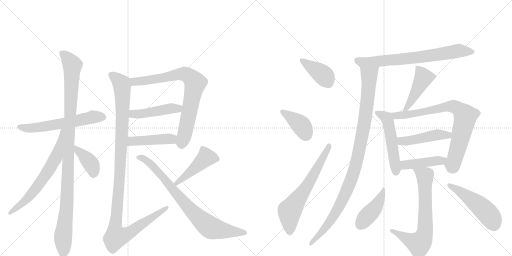
t = 0.00 s
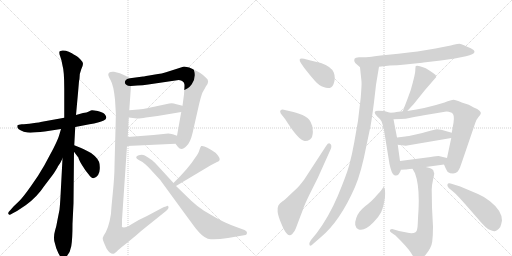
t = 3.49 s
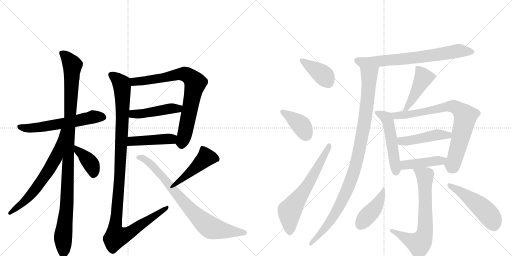
t = 6.97 s
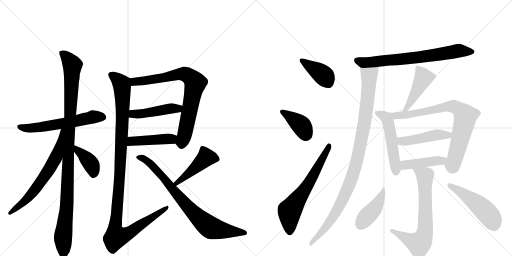
t = 10.46 s
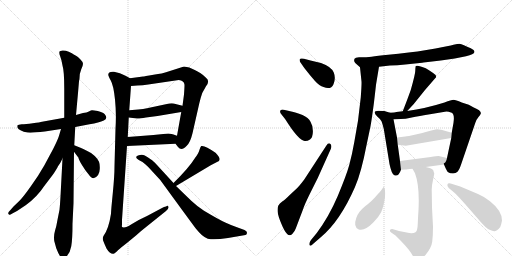
t = 13.94 s
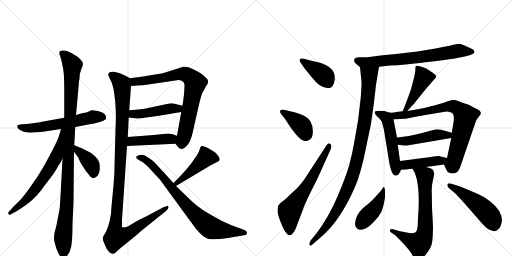
t = 17.43 s

The animated SVG that drew these frames (rendered in a browser with its animation timeline set to each time). Animation: 23 CSS @keyframes rules; one cycle of 17.43 s.

<svg version="1.1" viewBox="0 0 2048 1024" xmlns="http://www.w3.org/2000/svg">
  <g stroke="lightgray" stroke-dasharray="1,1" stroke-width="1" transform="scale(4, 4)">
    <line x1="0" y1="0" x2="256" y2="256"></line>
    <line x1="256" y1="0" x2="0" y2="256"></line>
    <line x1="128" y1="0" x2="128" y2="256"></line>
    <line x1="0" y1="128" x2="256" y2="128"></line>
    <line x1="256" y1="0" x2="512" y2="256"></line>
    <line x1="512" y1="0" x2="256" y2="256"></line>
    <line x1="384" y1="0" x2="384" y2="256"></line>
    <line x1="256" y1="128" x2="512" y2="128"></line>
  </g>
<g transform="scale(1, -1) translate(0, -850)">
   <style type="text/css">
    @keyframes keyframes0 {
      from {
       stroke: black;
       stroke-dashoffset: 596;
       stroke-width: 128;
       }
       66% {
       animation-timing-function: step-end;
       stroke: black;
       stroke-dashoffset: 0;
       stroke-width: 128;
       }
       to {
       stroke: black;
       stroke-width: 1024;
       }
       }
       #make-me-a-hanzi-animation-0 {
         animation: keyframes0 0.735026s both;
         animation-delay: 0.000000s;
         animation-timing-function: linear;
       }
    @keyframes keyframes1 {
      from {
       stroke: black;
       stroke-dashoffset: 1090;
       stroke-width: 128;
       }
       78% {
       animation-timing-function: step-end;
       stroke: black;
       stroke-dashoffset: 0;
       stroke-width: 128;
       }
       to {
       stroke: black;
       stroke-width: 1024;
       }
       }
       #make-me-a-hanzi-animation-1 {
         animation: keyframes1 1.137044s both;
         animation-delay: 0.735026s;
         animation-timing-function: linear;
       }
    @keyframes keyframes2 {
      from {
       stroke: black;
       stroke-dashoffset: 656;
       stroke-width: 128;
       }
       68% {
       animation-timing-function: step-end;
       stroke: black;
       stroke-dashoffset: 0;
       stroke-width: 128;
       }
       to {
       stroke: black;
       stroke-width: 1024;
       }
       }
       #make-me-a-hanzi-animation-2 {
         animation: keyframes2 0.783854s both;
         animation-delay: 1.872070s;
         animation-timing-function: linear;
       }
    @keyframes keyframes3 {
      from {
       stroke: black;
       stroke-dashoffset: 392;
       stroke-width: 128;
       }
       56% {
       animation-timing-function: step-end;
       stroke: black;
       stroke-dashoffset: 0;
       stroke-width: 128;
       }
       to {
       stroke: black;
       stroke-width: 1024;
       }
       }
       #make-me-a-hanzi-animation-3 {
         animation: keyframes3 0.569010s both;
         animation-delay: 2.655924s;
         animation-timing-function: linear;
       }
    @keyframes keyframes4 {
      from {
       stroke: black;
       stroke-dashoffset: 787;
       stroke-width: 128;
       }
       72% {
       animation-timing-function: step-end;
       stroke: black;
       stroke-dashoffset: 0;
       stroke-width: 128;
       }
       to {
       stroke: black;
       stroke-width: 1024;
       }
       }
       #make-me-a-hanzi-animation-4 {
         animation: keyframes4 0.890462s both;
         animation-delay: 3.224935s;
         animation-timing-function: linear;
       }
    @keyframes keyframes5 {
      from {
       stroke: black;
       stroke-dashoffset: 462;
       stroke-width: 128;
       }
       60% {
       animation-timing-function: step-end;
       stroke: black;
       stroke-dashoffset: 0;
       stroke-width: 128;
       }
       to {
       stroke: black;
       stroke-width: 1024;
       }
       }
       #make-me-a-hanzi-animation-5 {
         animation: keyframes5 0.625977s both;
         animation-delay: 4.115397s;
         animation-timing-function: linear;
       }
    @keyframes keyframes6 {
      from {
       stroke: black;
       stroke-dashoffset: 449;
       stroke-width: 128;
       }
       59% {
       animation-timing-function: step-end;
       stroke: black;
       stroke-dashoffset: 0;
       stroke-width: 128;
       }
       to {
       stroke: black;
       stroke-width: 1024;
       }
       }
       #make-me-a-hanzi-animation-6 {
         animation: keyframes6 0.615397s both;
         animation-delay: 4.741374s;
         animation-timing-function: linear;
       }
    @keyframes keyframes7 {
      from {
       stroke: black;
       stroke-dashoffset: 1161;
       stroke-width: 128;
       }
       79% {
       animation-timing-function: step-end;
       stroke: black;
       stroke-dashoffset: 0;
       stroke-width: 128;
       }
       to {
       stroke: black;
       stroke-width: 1024;
       }
       }
       #make-me-a-hanzi-animation-7 {
         animation: keyframes7 1.194824s both;
         animation-delay: 5.356771s;
         animation-timing-function: linear;
       }
    @keyframes keyframes8 {
      from {
       stroke: black;
       stroke-dashoffset: 455;
       stroke-width: 128;
       }
       60% {
       animation-timing-function: step-end;
       stroke: black;
       stroke-dashoffset: 0;
       stroke-width: 128;
       }
       to {
       stroke: black;
       stroke-width: 1024;
       }
       }
       #make-me-a-hanzi-animation-8 {
         animation: keyframes8 0.620280s both;
         animation-delay: 6.551595s;
         animation-timing-function: linear;
       }
    @keyframes keyframes9 {
      from {
       stroke: black;
       stroke-dashoffset: 800;
       stroke-width: 128;
       }
       72% {
       animation-timing-function: step-end;
       stroke: black;
       stroke-dashoffset: 0;
       stroke-width: 128;
       }
       to {
       stroke: black;
       stroke-width: 1024;
       }
       }
       #make-me-a-hanzi-animation-9 {
         animation: keyframes9 0.901042s both;
         animation-delay: 7.171875s;
         animation-timing-function: linear;
       }
    @keyframes keyframes10 {
      from {
       stroke: black;
       stroke-dashoffset: 396;
       stroke-width: 128;
       }
       56% {
       animation-timing-function: step-end;
       stroke: black;
       stroke-dashoffset: 0;
       stroke-width: 128;
       }
       to {
       stroke: black;
       stroke-width: 1024;
       }
       }
       #make-me-a-hanzi-animation-10 {
         animation: keyframes10 0.572266s both;
         animation-delay: 8.072917s;
         animation-timing-function: linear;
       }
    @keyframes keyframes11 {
      from {
       stroke: black;
       stroke-dashoffset: 391;
       stroke-width: 128;
       }
       56% {
       animation-timing-function: step-end;
       stroke: black;
       stroke-dashoffset: 0;
       stroke-width: 128;
       }
       to {
       stroke: black;
       stroke-width: 1024;
       }
       }
       #make-me-a-hanzi-animation-11 {
         animation: keyframes11 0.568197s both;
         animation-delay: 8.645182s;
         animation-timing-function: linear;
       }
    @keyframes keyframes12 {
      from {
       stroke: black;
       stroke-dashoffset: 647;
       stroke-width: 128;
       }
       68% {
       animation-timing-function: step-end;
       stroke: black;
       stroke-dashoffset: 0;
       stroke-width: 128;
       }
       to {
       stroke: black;
       stroke-width: 1024;
       }
       }
       #make-me-a-hanzi-animation-12 {
         animation: keyframes12 0.776530s both;
         animation-delay: 9.213379s;
         animation-timing-function: linear;
       }
    @keyframes keyframes13 {
      from {
       stroke: black;
       stroke-dashoffset: 725;
       stroke-width: 128;
       }
       70% {
       animation-timing-function: step-end;
       stroke: black;
       stroke-dashoffset: 0;
       stroke-width: 128;
       }
       to {
       stroke: black;
       stroke-width: 1024;
       }
       }
       #make-me-a-hanzi-animation-13 {
         animation: keyframes13 0.840007s both;
         animation-delay: 9.989909s;
         animation-timing-function: linear;
       }
    @keyframes keyframes14 {
      from {
       stroke: black;
       stroke-dashoffset: 1029;
       stroke-width: 128;
       }
       77% {
       animation-timing-function: step-end;
       stroke: black;
       stroke-dashoffset: 0;
       stroke-width: 128;
       }
       to {
       stroke: black;
       stroke-width: 1024;
       }
       }
       #make-me-a-hanzi-animation-14 {
         animation: keyframes14 1.087402s both;
         animation-delay: 10.829915s;
         animation-timing-function: linear;
       }
    @keyframes keyframes15 {
      from {
       stroke: black;
       stroke-dashoffset: 459;
       stroke-width: 128;
       }
       60% {
       animation-timing-function: step-end;
       stroke: black;
       stroke-dashoffset: 0;
       stroke-width: 128;
       }
       to {
       stroke: black;
       stroke-width: 1024;
       }
       }
       #make-me-a-hanzi-animation-15 {
         animation: keyframes15 0.623535s both;
         animation-delay: 11.917318s;
         animation-timing-function: linear;
       }
    @keyframes keyframes16 {
      from {
       stroke: black;
       stroke-dashoffset: 517;
       stroke-width: 128;
       }
       63% {
       animation-timing-function: step-end;
       stroke: black;
       stroke-dashoffset: 0;
       stroke-width: 128;
       }
       to {
       stroke: black;
       stroke-width: 1024;
       }
       }
       #make-me-a-hanzi-animation-16 {
         animation: keyframes16 0.670736s both;
         animation-delay: 12.540853s;
         animation-timing-function: linear;
       }
    @keyframes keyframes17 {
      from {
       stroke: black;
       stroke-dashoffset: 790;
       stroke-width: 128;
       }
       72% {
       animation-timing-function: step-end;
       stroke: black;
       stroke-dashoffset: 0;
       stroke-width: 128;
       }
       to {
       stroke: black;
       stroke-width: 1024;
       }
       }
       #make-me-a-hanzi-animation-17 {
         animation: keyframes17 0.892904s both;
         animation-delay: 13.211589s;
         animation-timing-function: linear;
       }
    @keyframes keyframes18 {
      from {
       stroke: black;
       stroke-dashoffset: 467;
       stroke-width: 128;
       }
       60% {
       animation-timing-function: step-end;
       stroke: black;
       stroke-dashoffset: 0;
       stroke-width: 128;
       }
       to {
       stroke: black;
       stroke-width: 1024;
       }
       }
       #make-me-a-hanzi-animation-18 {
         animation: keyframes18 0.630046s both;
         animation-delay: 14.104492s;
         animation-timing-function: linear;
       }
    @keyframes keyframes19 {
      from {
       stroke: black;
       stroke-dashoffset: 437;
       stroke-width: 128;
       }
       59% {
       animation-timing-function: step-end;
       stroke: black;
       stroke-dashoffset: 0;
       stroke-width: 128;
       }
       to {
       stroke: black;
       stroke-width: 1024;
       }
       }
       #make-me-a-hanzi-animation-19 {
         animation: keyframes19 0.605632s both;
         animation-delay: 14.734538s;
         animation-timing-function: linear;
       }
    @keyframes keyframes20 {
      from {
       stroke: black;
       stroke-dashoffset: 703;
       stroke-width: 128;
       }
       70% {
       animation-timing-function: step-end;
       stroke: black;
       stroke-dashoffset: 0;
       stroke-width: 128;
       }
       to {
       stroke: black;
       stroke-width: 1024;
       }
       }
       #make-me-a-hanzi-animation-20 {
         animation: keyframes20 0.822103s both;
         animation-delay: 15.340169s;
         animation-timing-function: linear;
       }
    @keyframes keyframes21 {
      from {
       stroke: black;
       stroke-dashoffset: 430;
       stroke-width: 128;
       }
       58% {
       animation-timing-function: step-end;
       stroke: black;
       stroke-dashoffset: 0;
       stroke-width: 128;
       }
       to {
       stroke: black;
       stroke-width: 1024;
       }
       }
       #make-me-a-hanzi-animation-21 {
         animation: keyframes21 0.599935s both;
         animation-delay: 16.162272s;
         animation-timing-function: linear;
       }
    @keyframes keyframes22 {
      from {
       stroke: black;
       stroke-dashoffset: 508;
       stroke-width: 128;
       }
       62% {
       animation-timing-function: step-end;
       stroke: black;
       stroke-dashoffset: 0;
       stroke-width: 128;
       }
       to {
       stroke: black;
       stroke-width: 1024;
       }
       }
       #make-me-a-hanzi-animation-22 {
         animation: keyframes22 0.663411s both;
         animation-delay: 16.762207s;
         animation-timing-function: linear;
       }
</style>
<path d="M 257 379 L 168 363 Q 161 361 131 357 Q 102 353 87 353 Q 73 352 70 349 Q 68 347 70 339 Q 73 332 84 328 Q 93 322 110 320 Q 128 318 179 324 L 244 334 L 301 342 L 358 353 Q 397 359 415 368 Q 433 377 419 393 Q 412 401 391 406 Q 370 410 367 409 L 361 407 Q 358 406 353 403 Q 349 400 332 398 L 304 390 L 257 379 Z" fill="lightgray"></path> 
<path d="M 316 525 L 318 536 Q 318 557 325 573 Q 332 588 332 595 Q 332 602 321 613 Q 311 624 304 627 L 295 632 Q 290 636 275 643 Q 261 649 250 648 Q 239 647 238 644 Q 236 637 240 627 L 246 608 L 250 588 Q 257 565 257 497 L 257 379 L 250 216 L 242 65 Q 240 29 238 11 L 230 -29 Q 226 -54 220 -73 Q 214 -93 217 -114 L 225 -143 Q 242 -186 253 -186 Q 258 -186 264 -178 Q 281 -161 285 -135 Q 290 -109 290 -45 L 294 37 L 296 243 L 297 269 L 301 342 L 304 390 L 312 478 L 316 525 Z" fill="lightgray"></path> 
<path d="M 244 334 L 236 307 Q 232 293 213 255 L 177 188 Q 154 147 122 103 Q 90 58 76 45 L 55 25 L 40 8 Q 28 -2 36 -8 Q 36 -12 51 -3 L 68 6 L 104 30 Q 149 63 177 106 L 212 152 Q 229 177 232 185 Q 242 198 250 216 C 323 367 253 363 244 334 Z" fill="lightgray"></path> 
<path d="M 296 243 L 314 219 Q 314 214 326 193 Q 339 171 354 153 Q 365 137 374 137 Q 398 144 399 174 Q 400 192 396 203 Q 392 213 379 226 Q 366 239 349 246 Q 331 256 322 259 L 297 269 C 269 280 278 267 296 243 Z" fill="lightgray"></path> 
<path d="M 702 275 L 712 262 Q 718 254 726 254 Q 734 254 747 267 Q 761 280 770 317 L 797 436 Q 802 458 809 478 L 824 505 Q 841 527 824 539 Q 816 548 801 558 Q 787 567 779 570 Q 757 584 736 584 L 664 561 Q 654 557 614 551 Q 575 544 572 544 L 520 537 C 490 533 494 504 524 506 L 549 508 Q 571 508 593 512 L 715 530 Q 736 528 738 511 Q 738 500 736 472 L 730 427 L 725 402 L 708 307 C 703 277 702 275 702 275 Z" fill="lightgray"></path> 
<path d="M 515 380 L 548 376 Q 556 375 584 380 L 630 386 L 725 402 C 755 407 759 420 730 427 L 702 434 Q 693 438 677 436 L 588 417 Q 574 414 553 412 L 517 409 C 487 407 485 384 515 380 Z" fill="lightgray"></path> 
<path d="M 508 266 L 702 275 C 732 276 736 297 708 307 L 694 312 Q 677 316 673 316 L 614 310 L 511 302 C 481 300 478 265 508 266 Z" fill="lightgray"></path> 
<path d="M 433 551 Q 433 546 443 528 Q 454 509 460 452 Q 466 394 462 335 L 458 186 Q 458 145 451 76 Q 444 6 444 -5 Q 435 -64 415 -92 Q 409 -100 412 -111 Q 416 -122 426 -144 Q 440 -167 454 -165 Q 459 -164 472 -151 Q 485 -139 505 -124 L 544 -92 Q 561 -76 588 -55 L 664 6 Q 679 18 672 26 Q 670 29 664 24 Q 656 23 648 18 L 588 -14 Q 554 -29 526 -47 Q 498 -65 488 -58 Q 487 -55 488 -48 L 488 -29 L 508 266 L 511 302 L 515 380 L 517 409 L 524 506 C 526 534 526 534 520 537 L 502 547 Q 480 560 456 563 Q 433 565 433 551 Z" fill="lightgray"></path> 
<path d="M 704 106 L 843 189 L 868 202 Q 892 209 862 239 Q 819 270 805 266 Q 802 264 798 251 Q 795 238 780 218 Q 756 179 694 118 C 673 97 678 91 704 106 Z" fill="lightgray"></path> 
<path d="M 694 118 L 628 190 Q 612 207 604 212 Q 590 222 579 228 Q 568 234 552 228 Q 536 221 555 210 L 570 202 Q 581 194 593 182 L 641 130 L 692 60 Q 776 -55 784 -65 L 796 -79 Q 819 -105 843 -107 Q 868 -109 912 -102 L 982 -90 Q 988 -88 988 -81 Q 988 -74 978 -70 L 956 -62 Q 924 -51 901 -40 Q 878 -30 816 7 Q 787 26 765 47 L 704 106 L 694 118 Z" fill="lightgray"></path> 
<path d="M 1216 615 Q 1201 618 1199 613 Q 1197 604 1204 597 L 1218 577 Q 1242 546 1260 526 Q 1278 506 1294 502 Q 1324 490 1334 513.5 Q 1344 537 1335 560 Q 1326 583 1284 598 L 1242 608 L 1216 615 Z" fill="lightgray"></path> 
<path d="M 1141 373 Q 1195 287 1219 286 Q 1229 285 1240 292.5 Q 1251 300 1251.5 323.5 Q 1252 347 1242 363 Q 1234 379 1210 390 Q 1181 401 1165 404 L 1135 411 Q 1127 413 1122.5 409 Q 1118 405 1123 396 L 1141 373 Z" fill="lightgray"></path> 
<path d="M 1217 132 Q 1199 108 1189 98 L 1160 71 Q 1140 51 1129 44 Q 1118 37 1113.5 28 Q 1109 19 1110.5 3.5 Q 1112 -12 1125 -44 Q 1138 -76 1148.5 -86 Q 1159 -96 1169 -86 Q 1179 -76 1183 -64 L 1213 15 Q 1217 29 1238 72 L 1271 138 L 1324 256 Q 1328 271 1320.5 275.5 Q 1313 280 1305 267 L 1217 132 Z" fill="lightgray"></path> 
<path d="M 1516 583 L 1560 588 Q 1589 588 1621 592 L 1689 599 Q 1692 600 1703 601 L 1763 608 L 1819 616 L 1864 625 Q 1896 632 1898 642 Q 1898 650 1883 657 Q 1868 664 1856 669 Q 1844 674 1838 675 Q 1831 675 1814 671 Q 1797 666 1742 656 L 1670 644 Q 1641 640 1553 631 Q 1465 621 1462 621 L 1436 621 Q 1421 620 1418 615 Q 1414 604 1421 598 L 1440 581 C 1447 575 1486 580 1516 583 Z" fill="lightgray"></path> 
<path d="M 1440 581 L 1446 524 Q 1447 512 1443 460 L 1432 367 L 1417 281 Q 1408 230 1397 190 Q 1386 150 1351 66 Q 1315 -18 1267 -82 L 1244 -110 Q 1235 -122 1238 -130 Q 1241 -137 1253 -125 L 1283 -99 Q 1360 -35 1420 102 Q 1445 159 1466 269 L 1482 345 Q 1487 372 1496 441 Q 1504 510 1504 511 L 1516 583 C 1521 613 1437 611 1440 581 Z" fill="lightgray"></path> 
<path d="M 1629 406 L 1655 434 L 1700 490 L 1745 542 Q 1745 551 1731 559 Q 1712 572 1703 577 Q 1671 591 1663 586 Q 1661 578 1661 566 Q 1661 553 1643 490 L 1631 457 Q 1617 420 1611 405 C 1600 377 1609 384 1629 406 Z" fill="lightgray"></path> 
<path d="M 1560 399 L 1537 406 Q 1536 407 1514 407 Q 1486 407 1509 384 Q 1521 374 1526 365 Q 1530 355 1535 335 L 1558 194 Q 1566 156 1576 150 Q 1593 140 1604 171 L 1600 206 L 1591 271 L 1588 300 L 1574 373 C 1570 396 1570 396 1560 399 Z" fill="lightgray"></path> 
<path d="M 1611 405 L 1585 402 Q 1580 400 1560 399 C 1530 397 1544 372 1574 373 L 1603 374 Q 1620 374 1647 380 Q 1673 385 1726 394 Q 1779 403 1786 404 Q 1793 404 1807 399 Q 1819 393 1814 359 Q 1808 325 1807 319 L 1805 298 L 1788 218 C 1782 189 1772 202 1776 192 L 1783 176 Q 1788 166 1791 162 Q 1800 156 1812 156 Q 1823 156 1830 163 Q 1837 170 1845 194 L 1901 358 Q 1906 373 1914 382 Q 1921 390 1923 395 Q 1927 407 1895 420 L 1875 431 L 1847 440 Q 1822 451 1814 451 Q 1806 451 1778 440 Q 1702 416 1629 406 L 1611 405 Z" fill="lightgray"></path> 
<path d="M 1807 319 L 1765 331 Q 1764 332 1754 332 L 1751 333 Q 1745 333 1725 328 L 1685 317 L 1636 306 Q 1625 306 1621 304 L 1588 300 C 1558 296 1561 275 1591 271 L 1623 267 L 1805 298 C 1835 303 1836 311 1807 319 Z" fill="lightgray"></path> 
<path d="M 1604 171 L 1621 172 Q 1626 172 1650 175 L 1703 182 L 1776 192 C 1806 196 1817 211 1788 218 L 1755 226 Q 1753 227 1723 222 L 1600 206 C 1570 202 1574 169 1604 171 Z" fill="lightgray"></path> 
<path d="M 1650 175 L 1660 157 Q 1679 106 1674 10 Q 1672 -18 1671 -46 Q 1670 -74 1662 -79 Q 1653 -84 1637 -82 L 1596 -74 L 1569 -66 Q 1561 -66 1560 -71 Q 1558 -76 1566 -81 L 1582 -92 Q 1633 -142 1645 -163 Q 1656 -183 1663 -184 Q 1679 -193 1702 -170 Q 1726 -141 1729 -116 Q 1732 -90 1732 -57 L 1728 20 L 1727 85 Q 1726 105 1732 130 Q 1737 154 1737 156 Q 1736 158 1733 169 Q 1730 176 1703 182 C 1674 190 1636 200 1650 175 Z" fill="lightgray"></path> 
<path d="M 1535 102 Q 1533 102 1528.5 94.5 Q 1524 87 1517.5 80.5 Q 1511 74 1499.5 60.5 Q 1488 47 1460.5 25 Q 1433 3 1425 -22 Q 1412 -59 1435 -67.5 Q 1458 -76 1494 -39 Q 1515 -17 1524.5 1.5 Q 1534 20 1540 61 Q 1542 99 1535 102 Z" fill="lightgray"></path> 
<path d="M 1819 78 Q 1828 70 1862 32 L 1923 -38 Q 1947 -65 1956 -68 Q 1965 -71 1969 -72.5 Q 1973 -74 1976.5 -75 Q 1980 -76 1988 -71 Q 1996 -66 2001 -58 Q 2006 -44 2008 -32 Q 2008 7 1960 45 Q 1936 64 1912 74 L 1841 104 L 1809 114 Q 1793 120 1790 113 Q 1787 106 1795 98 L 1819 78 Z" fill="lightgray"></path> 
      <clipPath id="make-me-a-hanzi-clip-0">
      <path d="M 257 379 L 168 363 Q 161 361 131 357 Q 102 353 87 353 Q 73 352 70 349 Q 68 347 70 339 Q 73 332 84 328 Q 93 322 110 320 Q 128 318 179 324 L 244 334 L 301 342 L 358 353 Q 397 359 415 368 Q 433 377 419 393 Q 412 401 391 406 Q 370 410 367 409 L 361 407 Q 358 406 353 403 Q 349 400 332 398 L 304 390 L 257 379 Z" fill="lightgray"></path>
      </clipPath>
      <path clip-path="url(#make-me-a-hanzi-clip-0)" d="M 76 344 L 106 337 L 150 339 L 369 382 L 411 381 " fill="none" id="make-me-a-hanzi-animation-0" stroke-dasharray="468 936" stroke-linecap="round"></path>

      <clipPath id="make-me-a-hanzi-clip-1">
      <path d="M 316 525 L 318 536 Q 318 557 325 573 Q 332 588 332 595 Q 332 602 321 613 Q 311 624 304 627 L 295 632 Q 290 636 275 643 Q 261 649 250 648 Q 239 647 238 644 Q 236 637 240 627 L 246 608 L 250 588 Q 257 565 257 497 L 257 379 L 250 216 L 242 65 Q 240 29 238 11 L 230 -29 Q 226 -54 220 -73 Q 214 -93 217 -114 L 225 -143 Q 242 -186 253 -186 Q 258 -186 264 -178 Q 281 -161 285 -135 Q 290 -109 290 -45 L 294 37 L 296 243 L 297 269 L 301 342 L 304 390 L 312 478 L 316 525 Z" fill="lightgray"></path>
      </clipPath>
      <path clip-path="url(#make-me-a-hanzi-clip-1)" d="M 246 640 L 290 590 L 269 61 L 252 -96 L 254 -176 " fill="none" id="make-me-a-hanzi-animation-1" stroke-dasharray="962 1924" stroke-linecap="round"></path>

      <clipPath id="make-me-a-hanzi-clip-2">
      <path d="M 244 334 L 236 307 Q 232 293 213 255 L 177 188 Q 154 147 122 103 Q 90 58 76 45 L 55 25 L 40 8 Q 28 -2 36 -8 Q 36 -12 51 -3 L 68 6 L 104 30 Q 149 63 177 106 L 212 152 Q 229 177 232 185 Q 242 198 250 216 C 323 367 253 363 244 334 Z" fill="lightgray"></path>
      </clipPath>
      <path clip-path="url(#make-me-a-hanzi-clip-2)" d="M 250 328 L 224 221 L 195 170 L 130 79 L 42 -1 " fill="none" id="make-me-a-hanzi-animation-2" stroke-dasharray="528 1056" stroke-linecap="round"></path>

      <clipPath id="make-me-a-hanzi-clip-3">
      <path d="M 296 243 L 314 219 Q 314 214 326 193 Q 339 171 354 153 Q 365 137 374 137 Q 398 144 399 174 Q 400 192 396 203 Q 392 213 379 226 Q 366 239 349 246 Q 331 256 322 259 L 297 269 C 269 280 278 267 296 243 Z" fill="lightgray"></path>
      </clipPath>
      <path clip-path="url(#make-me-a-hanzi-clip-3)" d="M 302 262 L 361 199 L 374 170 L 375 152 " fill="none" id="make-me-a-hanzi-animation-3" stroke-dasharray="264 528" stroke-linecap="round"></path>

      <clipPath id="make-me-a-hanzi-clip-4">
      <path d="M 702 275 L 712 262 Q 718 254 726 254 Q 734 254 747 267 Q 761 280 770 317 L 797 436 Q 802 458 809 478 L 824 505 Q 841 527 824 539 Q 816 548 801 558 Q 787 567 779 570 Q 757 584 736 584 L 664 561 Q 654 557 614 551 Q 575 544 572 544 L 520 537 C 490 533 494 504 524 506 L 549 508 Q 571 508 593 512 L 715 530 Q 736 528 738 511 Q 738 500 736 472 L 730 427 L 725 402 L 708 307 C 703 277 702 275 702 275 Z" fill="lightgray"></path>
      </clipPath>
      <path clip-path="url(#make-me-a-hanzi-clip-4)" d="M 528 530 L 538 523 L 583 527 L 740 554 L 757 546 L 782 518 L 737 303 L 727 281 L 713 278 " fill="none" id="make-me-a-hanzi-animation-4" stroke-dasharray="659 1318" stroke-linecap="round"></path>

      <clipPath id="make-me-a-hanzi-clip-5">
      <path d="M 515 380 L 548 376 Q 556 375 584 380 L 630 386 L 725 402 C 755 407 759 420 730 427 L 702 434 Q 693 438 677 436 L 588 417 Q 574 414 553 412 L 517 409 C 487 407 485 384 515 380 Z" fill="lightgray"></path>
      </clipPath>
      <path clip-path="url(#make-me-a-hanzi-clip-5)" d="M 521 387 L 533 394 L 692 417 L 712 415 L 721 422 " fill="none" id="make-me-a-hanzi-animation-5" stroke-dasharray="334 668" stroke-linecap="round"></path>

      <clipPath id="make-me-a-hanzi-clip-6">
      <path d="M 508 266 L 702 275 C 732 276 736 297 708 307 L 694 312 Q 677 316 673 316 L 614 310 L 511 302 C 481 300 478 265 508 266 Z" fill="lightgray"></path>
      </clipPath>
      <path clip-path="url(#make-me-a-hanzi-clip-6)" d="M 515 271 L 528 285 L 687 294 L 699 303 " fill="none" id="make-me-a-hanzi-animation-6" stroke-dasharray="321 642" stroke-linecap="round"></path>

      <clipPath id="make-me-a-hanzi-clip-7">
      <path d="M 433 551 Q 433 546 443 528 Q 454 509 460 452 Q 466 394 462 335 L 458 186 Q 458 145 451 76 Q 444 6 444 -5 Q 435 -64 415 -92 Q 409 -100 412 -111 Q 416 -122 426 -144 Q 440 -167 454 -165 Q 459 -164 472 -151 Q 485 -139 505 -124 L 544 -92 Q 561 -76 588 -55 L 664 6 Q 679 18 672 26 Q 670 29 664 24 Q 656 23 648 18 L 588 -14 Q 554 -29 526 -47 Q 498 -65 488 -58 Q 487 -55 488 -48 L 488 -29 L 508 266 L 511 302 L 515 380 L 517 409 L 524 506 C 526 534 526 534 520 537 L 502 547 Q 480 560 456 563 Q 433 565 433 551 Z" fill="lightgray"></path>
      </clipPath>
      <path clip-path="url(#make-me-a-hanzi-clip-7)" d="M 446 550 L 486 514 L 490 474 L 480 166 L 460 -56 L 464 -97 L 488 -94 L 524 -77 L 669 21 " fill="none" id="make-me-a-hanzi-animation-7" stroke-dasharray="1033 2066" stroke-linecap="round"></path>

      <clipPath id="make-me-a-hanzi-clip-8">
      <path d="M 704 106 L 843 189 L 868 202 Q 892 209 862 239 Q 819 270 805 266 Q 802 264 798 251 Q 795 238 780 218 Q 756 179 694 118 C 673 97 678 91 704 106 Z" fill="lightgray"></path>
      </clipPath>
      <path clip-path="url(#make-me-a-hanzi-clip-8)" d="M 867 214 L 823 219 L 706 118 " fill="none" id="make-me-a-hanzi-animation-8" stroke-dasharray="327 654" stroke-linecap="round"></path>

      <clipPath id="make-me-a-hanzi-clip-9">
      <path d="M 694 118 L 628 190 Q 612 207 604 212 Q 590 222 579 228 Q 568 234 552 228 Q 536 221 555 210 L 570 202 Q 581 194 593 182 L 641 130 L 692 60 Q 776 -55 784 -65 L 796 -79 Q 819 -105 843 -107 Q 868 -109 912 -102 L 982 -90 Q 988 -88 988 -81 Q 988 -74 978 -70 L 956 -62 Q 924 -51 901 -40 Q 878 -30 816 7 Q 787 26 765 47 L 704 106 L 694 118 Z" fill="lightgray"></path>
      </clipPath>
      <path clip-path="url(#make-me-a-hanzi-clip-9)" d="M 554 219 L 578 214 L 613 185 L 764 9 L 840 -59 L 899 -74 L 978 -80 " fill="none" id="make-me-a-hanzi-animation-9" stroke-dasharray="672 1344" stroke-linecap="round"></path>

      <clipPath id="make-me-a-hanzi-clip-10">
      <path d="M 1216 615 Q 1201 618 1199 613 Q 1197 604 1204 597 L 1218 577 Q 1242 546 1260 526 Q 1278 506 1294 502 Q 1324 490 1334 513.5 Q 1344 537 1335 560 Q 1326 583 1284 598 L 1242 608 L 1216 615 Z" fill="lightgray"></path>
      </clipPath>
      <path clip-path="url(#make-me-a-hanzi-clip-10)" d="M 1205 609 L 1290 552 L 1312 521 " fill="none" id="make-me-a-hanzi-animation-10" stroke-dasharray="268 536" stroke-linecap="round"></path>

      <clipPath id="make-me-a-hanzi-clip-11">
      <path d="M 1141 373 Q 1195 287 1219 286 Q 1229 285 1240 292.5 Q 1251 300 1251.5 323.5 Q 1252 347 1242 363 Q 1234 379 1210 390 Q 1181 401 1165 404 L 1135 411 Q 1127 413 1122.5 409 Q 1118 405 1123 396 L 1141 373 Z" fill="lightgray"></path>
      </clipPath>
      <path clip-path="url(#make-me-a-hanzi-clip-11)" d="M 1130 403 L 1207 346 L 1222 310 " fill="none" id="make-me-a-hanzi-animation-11" stroke-dasharray="263 526" stroke-linecap="round"></path>

      <clipPath id="make-me-a-hanzi-clip-12">
      <path d="M 1217 132 Q 1199 108 1189 98 L 1160 71 Q 1140 51 1129 44 Q 1118 37 1113.5 28 Q 1109 19 1110.5 3.5 Q 1112 -12 1125 -44 Q 1138 -76 1148.5 -86 Q 1159 -96 1169 -86 Q 1179 -76 1183 -64 L 1213 15 Q 1217 29 1238 72 L 1271 138 L 1324 256 Q 1328 271 1320.5 275.5 Q 1313 280 1305 267 L 1217 132 Z" fill="lightgray"></path>
      </clipPath>
      <path clip-path="url(#make-me-a-hanzi-clip-12)" d="M 1159 -78 L 1158 6 L 1234 115 L 1317 268 " fill="none" id="make-me-a-hanzi-animation-12" stroke-dasharray="519 1038" stroke-linecap="round"></path>

      <clipPath id="make-me-a-hanzi-clip-13">
      <path d="M 1516 583 L 1560 588 Q 1589 588 1621 592 L 1689 599 Q 1692 600 1703 601 L 1763 608 L 1819 616 L 1864 625 Q 1896 632 1898 642 Q 1898 650 1883 657 Q 1868 664 1856 669 Q 1844 674 1838 675 Q 1831 675 1814 671 Q 1797 666 1742 656 L 1670 644 Q 1641 640 1553 631 Q 1465 621 1462 621 L 1436 621 Q 1421 620 1418 615 Q 1414 604 1421 598 L 1440 581 C 1447 575 1486 580 1516 583 Z" fill="lightgray"></path>
      </clipPath>
      <path clip-path="url(#make-me-a-hanzi-clip-13)" d="M 1426 609 L 1448 601 L 1508 604 L 1693 623 L 1835 647 L 1890 643 " fill="none" id="make-me-a-hanzi-animation-13" stroke-dasharray="597 1194" stroke-linecap="round"></path>

      <clipPath id="make-me-a-hanzi-clip-14">
      <path d="M 1440 581 L 1446 524 Q 1447 512 1443 460 L 1432 367 L 1417 281 Q 1408 230 1397 190 Q 1386 150 1351 66 Q 1315 -18 1267 -82 L 1244 -110 Q 1235 -122 1238 -130 Q 1241 -137 1253 -125 L 1283 -99 Q 1360 -35 1420 102 Q 1445 159 1466 269 L 1482 345 Q 1487 372 1496 441 Q 1504 510 1504 511 L 1516 583 C 1521 613 1437 611 1440 581 Z" fill="lightgray"></path>
      </clipPath>
      <path clip-path="url(#make-me-a-hanzi-clip-14)" d="M 1509 577 L 1476 549 L 1458 363 L 1437 245 L 1412 151 L 1373 56 L 1336 -12 L 1297 -67 L 1245 -125 " fill="none" id="make-me-a-hanzi-animation-14" stroke-dasharray="901 1802" stroke-linecap="round"></path>

      <clipPath id="make-me-a-hanzi-clip-15">
      <path d="M 1629 406 L 1655 434 L 1700 490 L 1745 542 Q 1745 551 1731 559 Q 1712 572 1703 577 Q 1671 591 1663 586 Q 1661 578 1661 566 Q 1661 553 1643 490 L 1631 457 Q 1617 420 1611 405 C 1600 377 1609 384 1629 406 Z" fill="lightgray"></path>
      </clipPath>
      <path clip-path="url(#make-me-a-hanzi-clip-15)" d="M 1668 581 L 1694 539 L 1647 450 L 1615 408 " fill="none" id="make-me-a-hanzi-animation-15" stroke-dasharray="331 662" stroke-linecap="round"></path>

      <clipPath id="make-me-a-hanzi-clip-16">
      <path d="M 1560 399 L 1537 406 Q 1536 407 1514 407 Q 1486 407 1509 384 Q 1521 374 1526 365 Q 1530 355 1535 335 L 1558 194 Q 1566 156 1576 150 Q 1593 140 1604 171 L 1600 206 L 1591 271 L 1588 300 L 1574 373 C 1570 396 1570 396 1560 399 Z" fill="lightgray"></path>
      </clipPath>
      <path clip-path="url(#make-me-a-hanzi-clip-16)" d="M 1509 396 L 1537 385 L 1553 361 L 1584 161 " fill="none" id="make-me-a-hanzi-animation-16" stroke-dasharray="389 778" stroke-linecap="round"></path>

      <clipPath id="make-me-a-hanzi-clip-17">
      <path d="M 1611 405 L 1585 402 Q 1580 400 1560 399 C 1530 397 1544 372 1574 373 L 1603 374 Q 1620 374 1647 380 Q 1673 385 1726 394 Q 1779 403 1786 404 Q 1793 404 1807 399 Q 1819 393 1814 359 Q 1808 325 1807 319 L 1805 298 L 1788 218 C 1782 189 1772 202 1776 192 L 1783 176 Q 1788 166 1791 162 Q 1800 156 1812 156 Q 1823 156 1830 163 Q 1837 170 1845 194 L 1901 358 Q 1906 373 1914 382 Q 1921 390 1923 395 Q 1927 407 1895 420 L 1875 431 L 1847 440 Q 1822 451 1814 451 Q 1806 451 1778 440 Q 1702 416 1629 406 L 1611 405 Z" fill="lightgray"></path>
      </clipPath>
      <path clip-path="url(#make-me-a-hanzi-clip-17)" d="M 1568 395 L 1583 387 L 1621 390 L 1793 424 L 1818 423 L 1844 406 L 1862 382 L 1819 211 L 1802 173 " fill="none" id="make-me-a-hanzi-animation-17" stroke-dasharray="662 1324" stroke-linecap="round"></path>

      <clipPath id="make-me-a-hanzi-clip-18">
      <path d="M 1807 319 L 1765 331 Q 1764 332 1754 332 L 1751 333 Q 1745 333 1725 328 L 1685 317 L 1636 306 Q 1625 306 1621 304 L 1588 300 C 1558 296 1561 275 1591 271 L 1623 267 L 1805 298 C 1835 303 1836 311 1807 319 Z" fill="lightgray"></path>
      </clipPath>
      <path clip-path="url(#make-me-a-hanzi-clip-18)" d="M 1594 293 L 1606 286 L 1628 286 L 1738 309 L 1792 309 L 1798 315 " fill="none" id="make-me-a-hanzi-animation-18" stroke-dasharray="339 678" stroke-linecap="round"></path>

      <clipPath id="make-me-a-hanzi-clip-19">
      <path d="M 1604 171 L 1621 172 Q 1626 172 1650 175 L 1703 182 L 1776 192 C 1806 196 1817 211 1788 218 L 1755 226 Q 1753 227 1723 222 L 1600 206 C 1570 202 1574 169 1604 171 Z" fill="lightgray"></path>
      </clipPath>
      <path clip-path="url(#make-me-a-hanzi-clip-19)" d="M 1608 177 L 1619 190 L 1765 206 L 1781 213 " fill="none" id="make-me-a-hanzi-animation-19" stroke-dasharray="309 618" stroke-linecap="round"></path>

      <clipPath id="make-me-a-hanzi-clip-20">
      <path d="M 1650 175 L 1660 157 Q 1679 106 1674 10 Q 1672 -18 1671 -46 Q 1670 -74 1662 -79 Q 1653 -84 1637 -82 L 1596 -74 L 1569 -66 Q 1561 -66 1560 -71 Q 1558 -76 1566 -81 L 1582 -92 Q 1633 -142 1645 -163 Q 1656 -183 1663 -184 Q 1679 -193 1702 -170 Q 1726 -141 1729 -116 Q 1732 -90 1732 -57 L 1728 20 L 1727 85 Q 1726 105 1732 130 Q 1737 154 1737 156 Q 1736 158 1733 169 Q 1730 176 1703 182 C 1674 190 1636 200 1650 175 Z" fill="lightgray"></path>
      </clipPath>
      <path clip-path="url(#make-me-a-hanzi-clip-20)" d="M 1657 173 L 1700 146 L 1702 -51 L 1696 -93 L 1676 -124 L 1567 -73 " fill="none" id="make-me-a-hanzi-animation-20" stroke-dasharray="575 1150" stroke-linecap="round"></path>

      <clipPath id="make-me-a-hanzi-clip-21">
      <path d="M 1535 102 Q 1533 102 1528.5 94.5 Q 1524 87 1517.5 80.5 Q 1511 74 1499.5 60.5 Q 1488 47 1460.5 25 Q 1433 3 1425 -22 Q 1412 -59 1435 -67.5 Q 1458 -76 1494 -39 Q 1515 -17 1524.5 1.5 Q 1534 20 1540 61 Q 1542 99 1535 102 Z" fill="lightgray"></path>
      </clipPath>
      <path clip-path="url(#make-me-a-hanzi-clip-21)" d="M 1533 97 L 1530 72 L 1513 39 L 1442 -47 " fill="none" id="make-me-a-hanzi-animation-21" stroke-dasharray="302 604" stroke-linecap="round"></path>

      <clipPath id="make-me-a-hanzi-clip-22">
      <path d="M 1819 78 Q 1828 70 1862 32 L 1923 -38 Q 1947 -65 1956 -68 Q 1965 -71 1969 -72.5 Q 1973 -74 1976.5 -75 Q 1980 -76 1988 -71 Q 1996 -66 2001 -58 Q 2006 -44 2008 -32 Q 2008 7 1960 45 Q 1936 64 1912 74 L 1841 104 L 1809 114 Q 1793 120 1790 113 Q 1787 106 1795 98 L 1819 78 Z" fill="lightgray"></path>
      </clipPath>
      <path clip-path="url(#make-me-a-hanzi-clip-22)" d="M 1798 107 L 1841 84 L 1930 17 L 1966 -24 L 1978 -59 " fill="none" id="make-me-a-hanzi-animation-22" stroke-dasharray="380 760" stroke-linecap="round"></path>

</g>
</svg>
